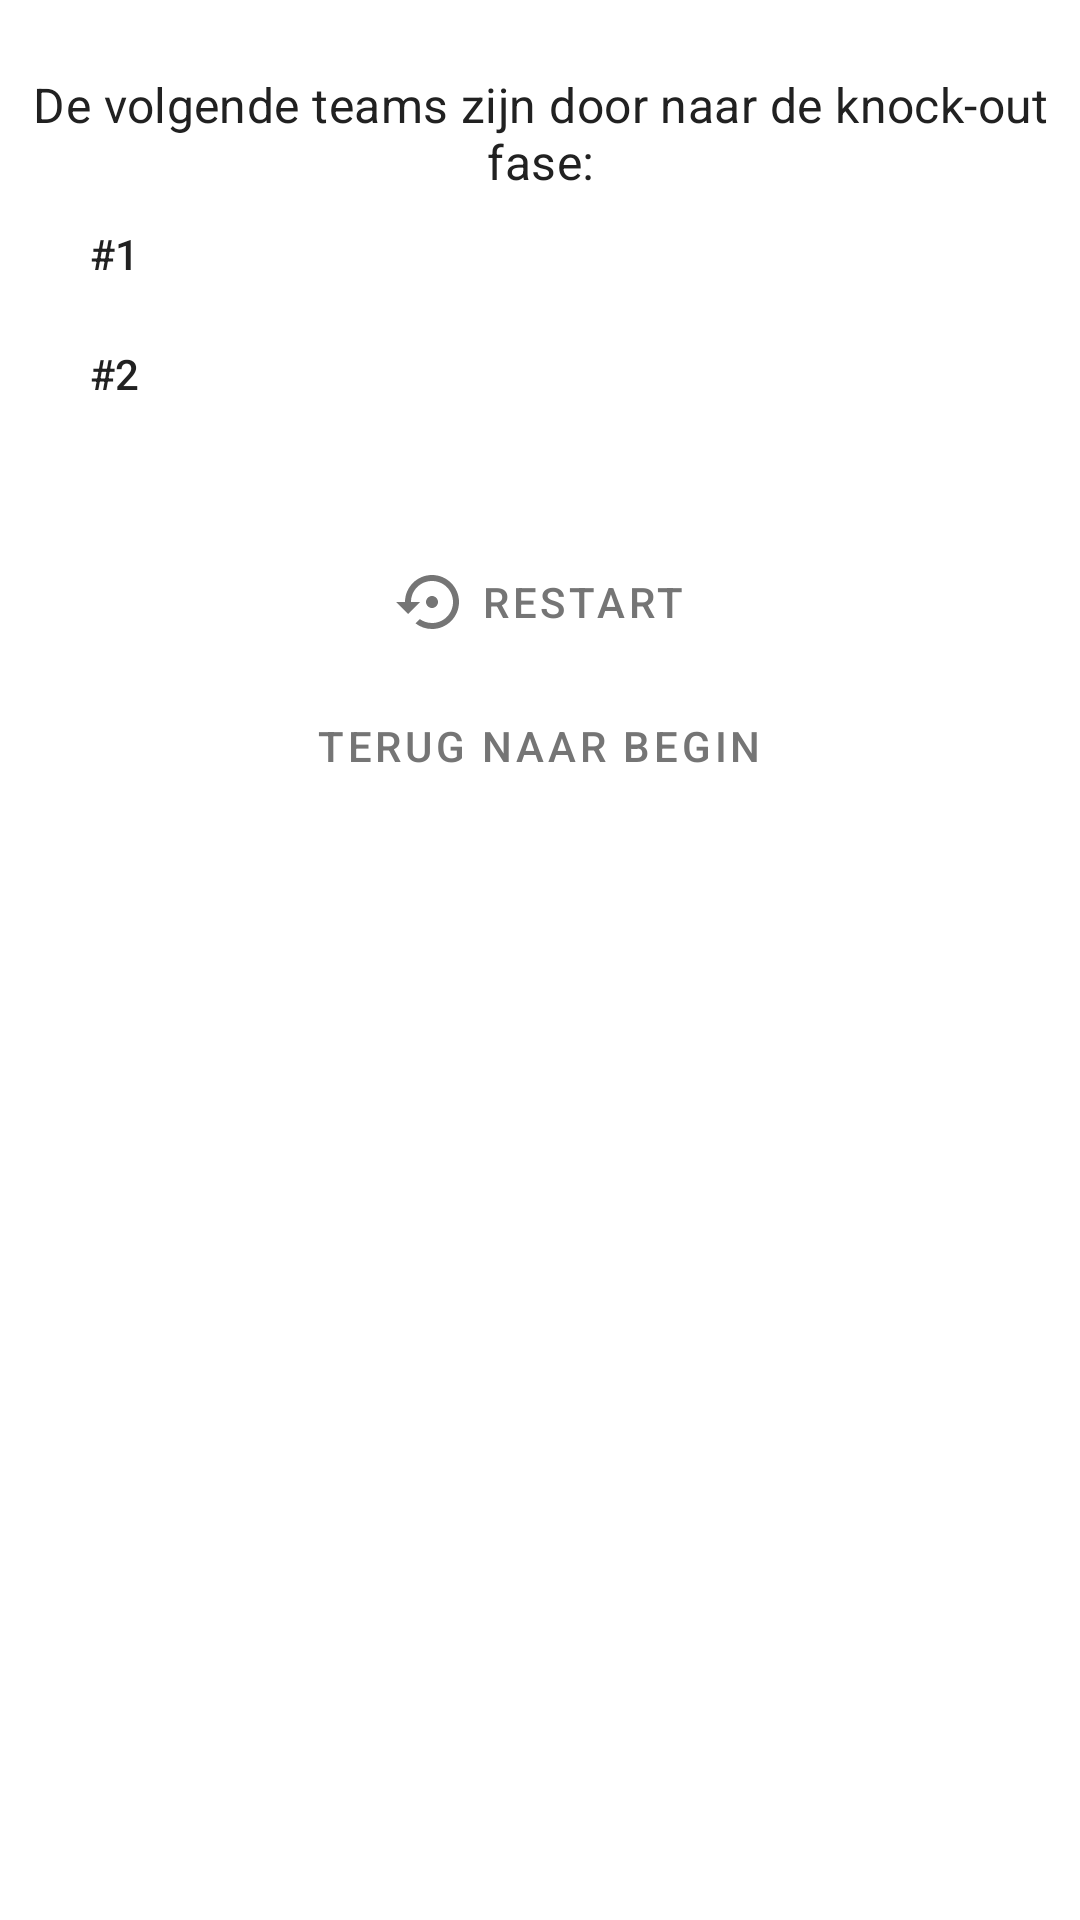

Android layout source for this screen:
<!-- AndroidManifest.xml: application theme Theme.PouleSim22 -->
<!-- res/layout/stage_fragment_results.xml -->
<?xml version="1.0" encoding="utf-8"?>
<LinearLayout
    xmlns:android="http://schemas.android.com/apk/res/android"
    xmlns:app="http://schemas.android.com/apk/res-auto"
    xmlns:tools="http://schemas.android.com/tools"
    android:layout_width="match_parent"
    android:layout_height="wrap_content"
    android:gravity="center_horizontal"
    android:orientation="vertical"
    >

    <TextView
        android:layout_width="wrap_content"
        android:layout_height="wrap_content"
        android:textAppearance="@style/TextAppearance.MaterialComponents.Subtitle1"
        android:gravity="center"
        android:text="@string/results_teams_title"
        android:layout_marginTop="24dp"
        />

    <LinearLayout
        android:layout_width="300dp"
        android:layout_height="wrap_content"
        android:orientation="horizontal"
        android:gravity="center_vertical"
        >

        <TextView
            android:layout_width="wrap_content"
            android:layout_height="wrap_content"
            android:textAppearance="@style/TextAppearance.Material3.TitleSmall"
            android:text="#1"
            tools:ignore="HardcodedText"
            />

        <ImageView
            android:id="@+id/result_1_logo"
            android:layout_width="40dp"
            android:layout_height="40dp"
            android:padding="4dp"
            tools:src="@drawable/icon_ajax" />

        <TextView
            android:id="@+id/result_1_name"
            android:layout_width="wrap_content"
            android:layout_height="wrap_content"
            android:textAppearance="@style/TextAppearance.Material3.TitleMedium"
            tools:text="Ajax" />

    </LinearLayout>

    <LinearLayout
        android:layout_width="300dp"
        android:layout_height="wrap_content"
        android:orientation="horizontal"
        android:gravity="center_vertical"
        >

        <TextView
            android:layout_width="wrap_content"
            android:layout_height="wrap_content"
            android:textAppearance="@style/TextAppearance.Material3.TitleSmall"
            android:text="#2"
            tools:ignore="HardcodedText"
            />

        <ImageView
            android:id="@+id/result_2_logo"
            android:layout_width="40dp"
            android:layout_height="40dp"
            android:padding="4dp"
            tools:src="@drawable/icon_dortmund" />

        <TextView
            android:id="@+id/result_2_name"
            android:layout_width="wrap_content"
            android:layout_height="wrap_content"
            android:textAppearance="@style/TextAppearance.Material3.TitleMedium"
            tools:text="Dortmund" />


    </LinearLayout>

    <com.google.android.material.button.MaterialButton
        android:id="@+id/main_button_restart"
        style="@style/Widget.Material3.Button.TextButton"
        android:textAppearance="@style/TextAppearance.MaterialComponents.Button"
        android:layout_width="wrap_content"
        android:layout_height="wrap_content"
        app:icon="@drawable/ic_restart"
        app:iconTint="@color/secondary_text"
        android:textColor="@color/secondary_text"
        android:text="@string/btn_restart"
        android:layout_marginTop="32dp"
        />

    <com.google.android.material.button.MaterialButton
        android:id="@+id/main_button_to_start"
        style="@style/Widget.Material3.Button.TextButton"
        android:textAppearance="@style/TextAppearance.MaterialComponents.Button"
        android:layout_width="wrap_content"
        android:layout_height="wrap_content"
        app:icon="@drawable/ic_outline_home"
        app:iconTint="@color/secondary_text"
        android:textColor="@color/secondary_text"
        android:text="@string/btn_to_start"
        />

</LinearLayout>
<!-- resources referenced by this layout -->
<resources>
  <color name="secondary_text">#757575</color>
  <!-- drawable ic_restart (drawable) -->
  <vector android:autoMirrored="true" android:height="24dp"
      android:tint="?attr/colorControlNormal" android:viewportHeight="24"
      android:viewportWidth="24" android:width="24dp" xmlns:android="http://schemas.android.com/apk/res/android">
      <path android:fillColor="@android:color/white" android:pathData="M14,12c0,-1.1 -0.9,-2 -2,-2s-2,0.9 -2,2 0.9,2 2,2 2,-0.9 2,-2zM12,3c-4.97,0 -9,4.03 -9,9L0,12l4,4 4,-4L5,12c0,-3.87 3.13,-7 7,-7s7,3.13 7,7 -3.13,7 -7,7c-1.51,0 -2.91,-0.49 -4.06,-1.3l-1.42,1.44C8.04,20.3 9.94,21 12,21c4.97,0 9,-4.03 9,-9s-4.03,-9 -9,-9z"/>
  </vector>
  <string name="btn_restart">Restart</string>
  <string name="btn_to_start">Terug naar begin</string>
  <string name="results_teams_title">De volgende teams zijn door naar de knock-out fase:</string>
  <style name="Theme.PouleSim22" parent="Theme.MaterialComponents.DayNight.NoActionBar">
          
          <item name="colorPrimary">@color/primary</item>
          <item name="colorPrimaryVariant">@color/primary_dark</item>
          <item name="colorOnPrimary">@color/white</item>
  
          
          <item name="colorSecondary">@color/accent</item>
          <item name="colorSecondaryVariant">@color/accent</item>
          <item name="colorOnSecondary">@color/white</item>
  
          
          <item name="android:windowTranslucentNavigation">true</item>
          <item name="android:windowLightStatusBar">true</item>
          <item name="android:windowDrawsSystemBarBackgrounds">true</item>
          <item name="android:statusBarColor">@android:color/transparent</item>
          <item name="android:windowLayoutInDisplayCutoutMode" tools:targetApi="o_mr1">shortEdges</item>
  
          
          <item name="android:textColorPrimary">@color/primary_text</item>
          <item name="android:textColorSecondary">@color/secondary_text</item>
      </style>
  <color name="primary">#4CAF50</color>
  <color name="primary_dark">#388E3C</color>
  <color name="white">#FFFFFFFF</color>
  <color name="accent">#607D8B</color>
  <color name="primary_text">#212121</color>
</resources>
